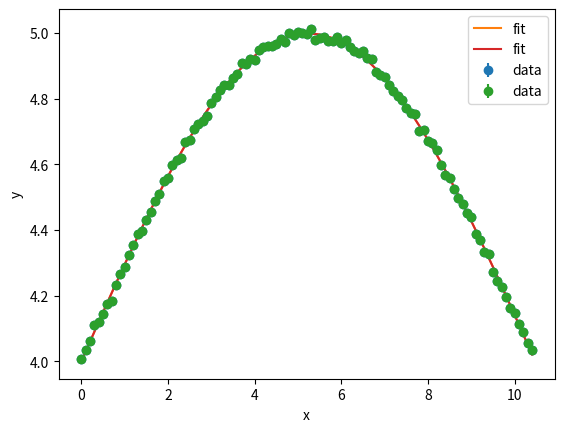

Write Python code to recreate this figure.
import numpy as np
from scipy.optimize import curve_fit
import matplotlib.pyplot as plt


def lsqfit(f,dyda,p0,x,y,sigma=None,nmax=1000,delta=0.1):
    """TODO: Docstring for lsqfit.

    :f: fit function
    :x: x data
    :y: y data
    :sigma: error of y
    :nmax: max iter
    :delta: stop parameters
    :returns: fit parameters

    """

    def chi2(f,p,x,y,sigma):
        return np.sum((f(x,*p) - y)**2 / sigma**2,0)

    lamda = 0.001

    ma = len(p0)
    ndata = len(x)

    if sigma is None:
        sigma = np.ones(ndata)

    res = chi2(f,p0,x,y,sigma)
    beta = np.zeros(ma)
    alpha = np.zeros((ma,ma))

    a=p0

    iters = 0

    while res > delta or res <0 :
        beta = np.sum(((y-f(x,*a))/sigma**2).reshape((ndata,1)) * dyda(x,*a),0)
        tmp = dyda(x,*a)/sigma.reshape((ndata,1))
        alpha = np.einsum("ij,ik",tmp,tmp)
        for i in range(ma):
            alpha[i][i] = alpha[i][i]*(1 + lamda)

        da = np.linalg.solve(alpha,beta)

        tmp1 = chi2(f,a,x,y,sigma)
        tmp2 = chi2(f,a+da,x,y,sigma)
        print("tmp2,tmp1",tmp2,tmp1)
        if tmp2 >= tmp1:
            lamda = 10*lamda
            res = tmp1 - tmp2
        if tmp2 < tmp1 :
            lamda = 0.1*lamda
            res = tmp1 - tmp2
            a = a + da
        iters=iters+1
        if (i >= nmax):
            print("not conver")
            return 0

    print("all iter is ",iters)


    return a


def main():

    x = np.arange(0,10*np.pi/3,0.1)
    ndate = len(x)
    nconf=100
    y = np.zeros((ndate,nconf))
    for i in range(ndate):
        y[i,:] = np.random.normal(loc=np.sin(0.3*x[i])+4, scale=0.1,size=nconf)
    sigma = np.std(y,1) / (nconf-1)**0.5
    y_ave = np.average(y,1)

    def func(x,a,b):
        return np.sin(a*x) + b

    def dyda(x,a,b):
        return np.array([x*np.cos(a*x),np.ones(len(x))]).T

    params = lsqfit(func,dyda,(0.2,0.2),x,y_ave,sigma=sigma,delta=0.01)

    plt.errorbar(x,y_ave,sigma,fmt='o',label='data')
    plt.plot(x,func(x,*params),'-',label="fit")
    plt.xlabel("x")
    plt.ylabel("y")
    plt.legend()
    plt.show()

    print("lsqfit params:",params)

    popt,pcov = curve_fit(func,x,y_ave,p0=(0.2,0.2),sigma=sigma)

    plt.errorbar(x,y_ave,sigma,fmt='o',label='data')
    plt.plot(x,func(x,*popt),'-',label="fit")
    plt.xlabel("x")
    plt.ylabel("y")
    plt.legend()
    plt.show()

    print("curve_fit:",popt)

if __name__ == "__main__":
    main()






